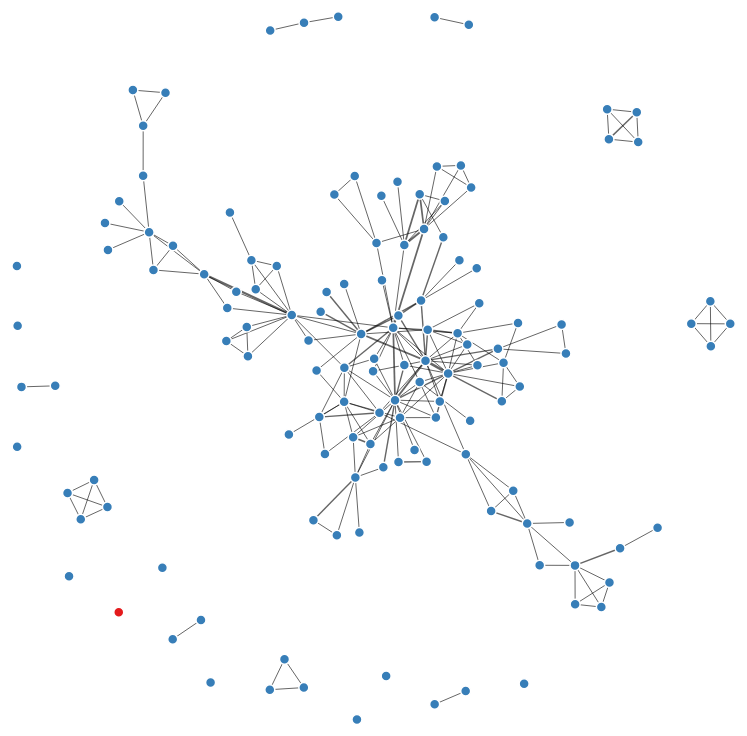
D3 v3 page, settled after 480 driven frames (8 s of simulated time); the page loaded 1 data file(s).



var width = 960,
    height = 750;

var color = d3.scale.ordinal()
    				.range([" #377eb8", "#e41a1c"]);

var force = d3.layout.force()
    .charge(-120)
    .linkDistance(30)
    .size([width, height]);

var svg = d3.select("body").append("svg")
    .attr("width", width)
    .attr("height", height);

d3.json("SarmientoNetwork2.json", function(error, graph) {
  if (error) throw error;

  force
      .nodes(graph.nodes)
      .links(graph.links)
      .start();

  var link = svg.selectAll(".link")
      .data(graph.links)
    .enter().append("line")
      .attr("class", "link")
      .style("stroke-width", function(d) { return Math.sqrt(d.value); });

  var node = svg.selectAll(".node")
      .data(graph.nodes)
    .enter().append("circle")
      .attr("class", "node")
      .attr("r", 5)
      .style("fill", function(d) { return color(d.group); })
      .call(force.drag);

  node.append("title")
      .text(function(d) { return d.name; });

  force.on("tick", function() {
    link.attr("x1", function(d) { return d.source.x; })
        .attr("y1", function(d) { return d.source.y; })
        .attr("x2", function(d) { return d.target.x; })
        .attr("y2", function(d) { return d.target.y; });

    node.attr("cx", function(d) { return d.x; })
        .attr("cy", function(d) { return d.y; });
  });
});



### data: SarmientoNetwork2.json
{
 "nodes": [
  {
   "name": "Anderson",
   "group": 2
  },
  {
   "name": "Armstrong",
   "group": 2
  },
  {
   "name": "Aydin",
   "group": 2
  },
  {
   "name": "Bacon",
   "group": 2
  },
  {
   "name": "Bainbridge",
   "group": 2
  },
  {
   "name": "Baker",
   "group": 2
  },
  {
   "name": "Beaulieu",
   "group": 2
  },
  {
   "name": "Bender",
   "group": 2
  },
  "... 125 more items"
 ],
 "links": [
  {
   "source": 14,
   "target": 49,
   "value": 1
  },
  {
   "source": 4,
   "target": 14,
   "value": 1
  },
  {
   "source": 4,
   "target": 39,
   "value": 1
  },
  {
   "source": 4,
   "target": 84,
   "value": 1
  },
  {
   "source": 14,
   "target": 39,
   "value": 1
  },
  {
   "source": 14,
   "target": 84,
   "value": 1
  },
  {
   "source": 39,
   "target": 84,
   "value": 1
  },
  {
   "source": 14,
   "target": 57,
   "value": 1
  },
  "... 206 more items"
 ]
}